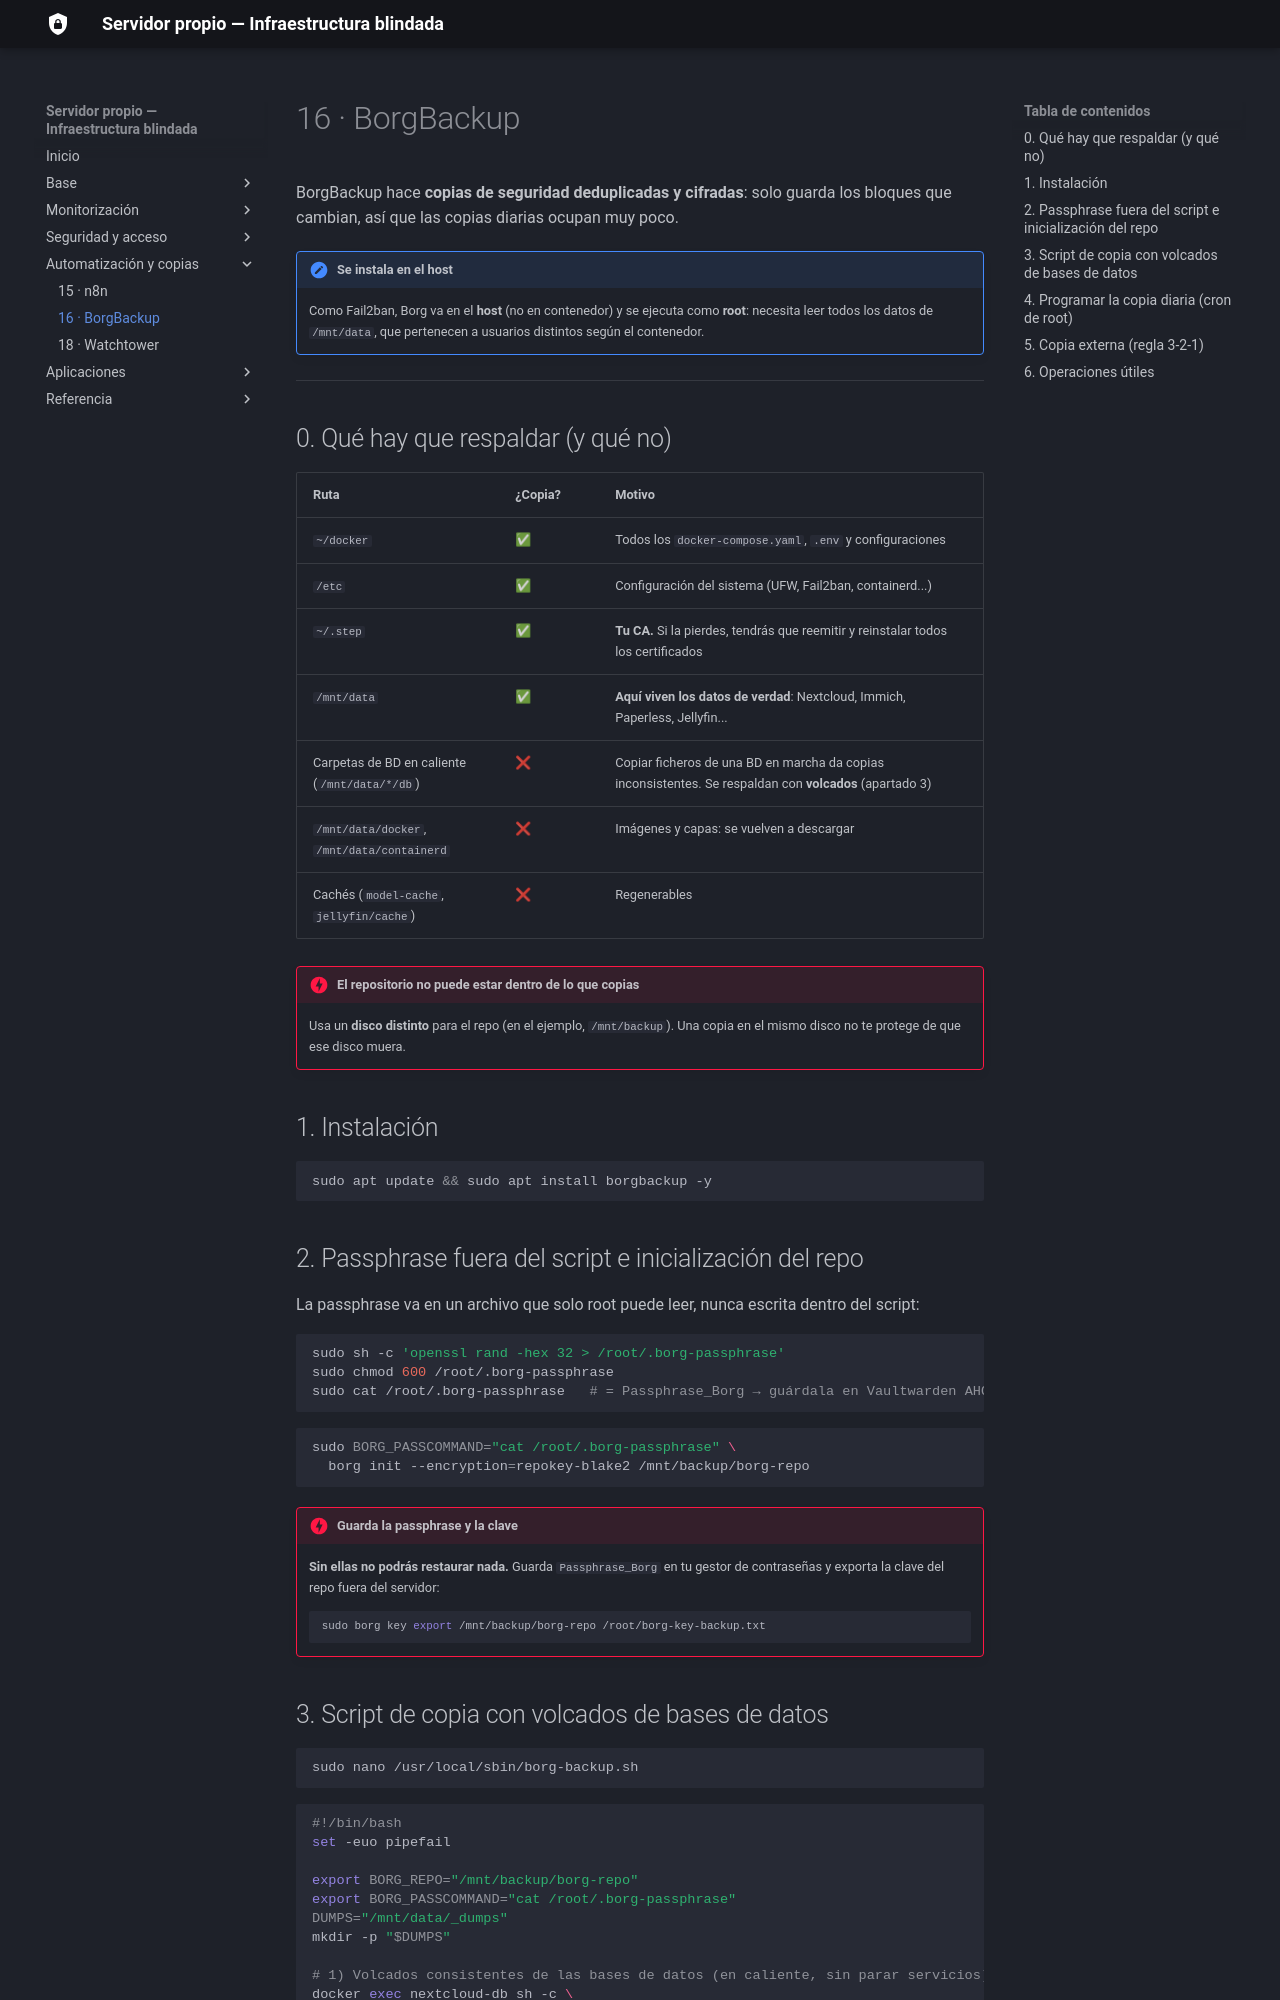

repository: sergiocofe/Servidor-Propio · page: 16-borgbackup/index.html · generator: mkdocs

# 16 · BorgBackup

BorgBackup hace **copias de seguridad deduplicadas y cifradas**: solo guarda los bloques que cambian, así que las copias diarias ocupan muy poco.

!!! note "Se instala en el host"
    Como Fail2ban, Borg va en el **host** (no en contenedor) y se ejecuta como **root**: necesita leer todos los datos de `/mnt/data`, que pertenecen a usuarios distintos según el contenedor.

---

## 0. Qué hay que respaldar (y qué no)

| Ruta | ¿Copia? | Motivo |
|---|---|---|
| `~/docker` | ✅ | Todos los `docker-compose.yaml`, `.env` y configuraciones |
| `/etc` | ✅ | Configuración del sistema (UFW, Fail2ban, containerd...) |
| `~/.step` | ✅ | **Tu CA.** Si la pierdes, tendrás que reemitir y reinstalar todos los certificados |
| `/mnt/data` | ✅ | **Aquí viven los datos de verdad**: Nextcloud, Immich, Paperless, Jellyfin... |
| Carpetas de BD en caliente (`/mnt/data/*/db`) | ❌ | Copiar ficheros de una BD en marcha da copias inconsistentes. Se respaldan con **volcados** (apartado 3) |
| `/mnt/data/docker`, `/mnt/data/containerd` | ❌ | Imágenes y capas: se vuelven a descargar |
| Cachés (`model-cache`, `jellyfin/cache`) | ❌ | Regenerables |

!!! danger "El repositorio no puede estar dentro de lo que copias"
    Usa un **disco distinto** para el repo (en el ejemplo, `/mnt/backup`). Una copia en el mismo disco no te protege de que ese disco muera.

## 1. Instalación

```bash
sudo apt update && sudo apt install borgbackup -y
```

## 2. Passphrase fuera del script e inicialización del repo

La passphrase va en un archivo que solo root puede leer, nunca escrita dentro del script:

```bash
sudo sh -c 'openssl rand -hex 32 > /root/.borg-passphrase'
sudo chmod 600 /root/.borg-passphrase
sudo cat /root/.borg-passphrase   # = Passphrase_Borg → guárdala en Vaultwarden AHORA
```

```bash
sudo BORG_PASSCOMMAND="cat /root/.borg-passphrase" \
  borg init --encryption=repokey-blake2 /mnt/backup/borg-repo
```

!!! danger "Guarda la passphrase y la clave"
    **Sin ellas no podrás restaurar nada.** Guarda `Passphrase_Borg` en tu gestor de contraseñas y exporta la clave del repo fuera del servidor:
    ```bash
    sudo borg key export /mnt/backup/borg-repo /root/borg-key-backup.txt
    ```
